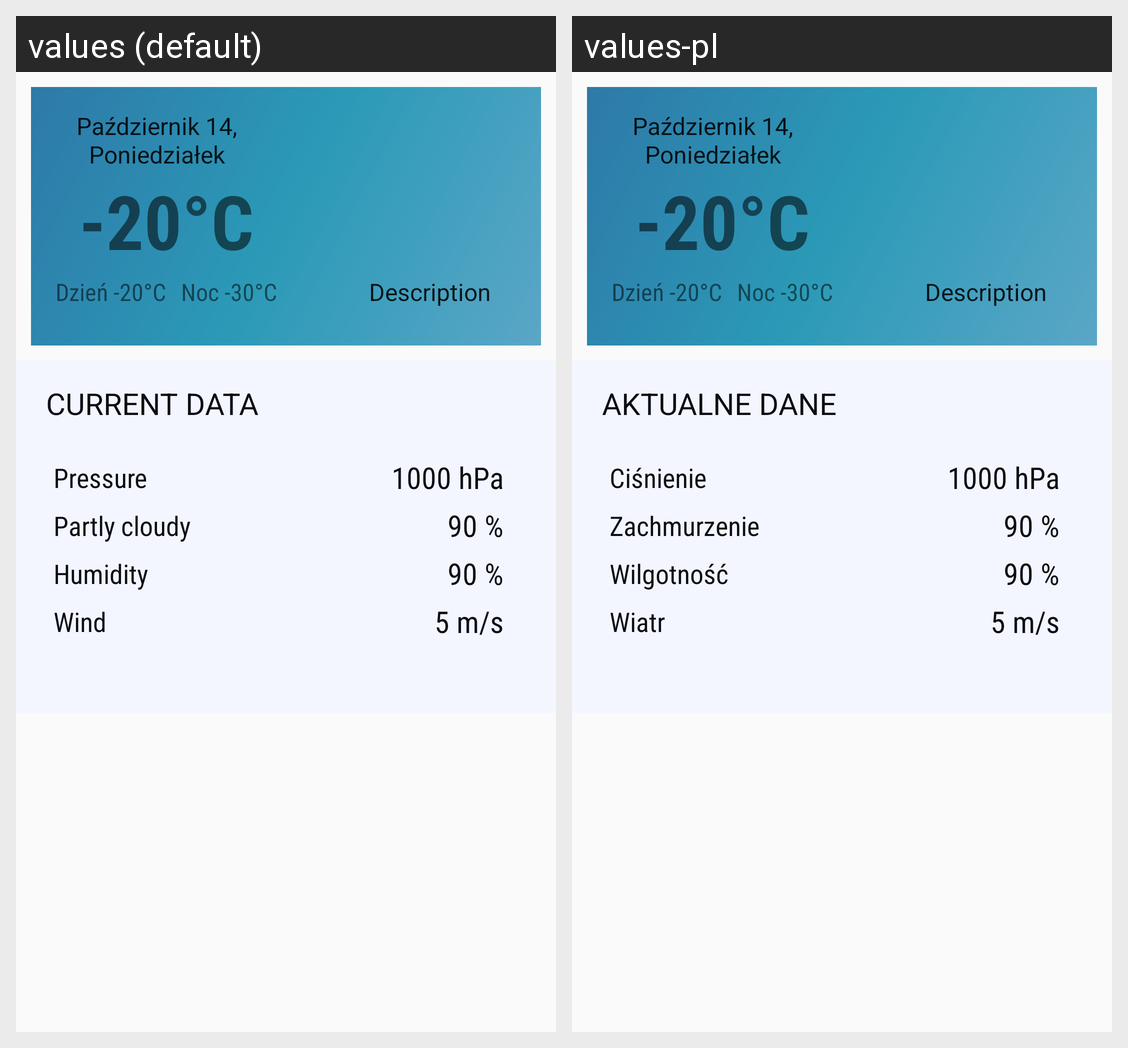

This grid shows one Android layout under two languages. Give, for every string resource on the screen, its name, the default text and each shown locale's text.
Android screen res/layout/activity_detail_fragment.xml rendered under 2 locales, left to right: values (default), values-pl. Device: Nexus 5 (rendered at 1080×1920; each locale shown at half size, 540×960, under a caption strip naming it); theme AppTheme.
Strings drawn on this screen, with the default value and each locale's value (text and hints the layout hard-codes, and strings that could not be matched under every locale, appear in the picture but are not listed):

current_data
  values: Current data
  values-pl: Aktualne dane

pressure
  values: Pressure
  values-pl: Ciśnienie

partly_cloudy
  values: Partly cloudy
  values-pl: Zachmurzenie

humidity
  values: Humidity
  values-pl: Wilgotność

wind
  values: Wind
  values-pl: Wiatr
